Run: headless pygame with SDL's dummy video driver; simulated clock (each Clock.tick advances the game by its frame time, no real sleeping); random seed 0; keys injected as events and as key.get_pressed() state; no mouse input.
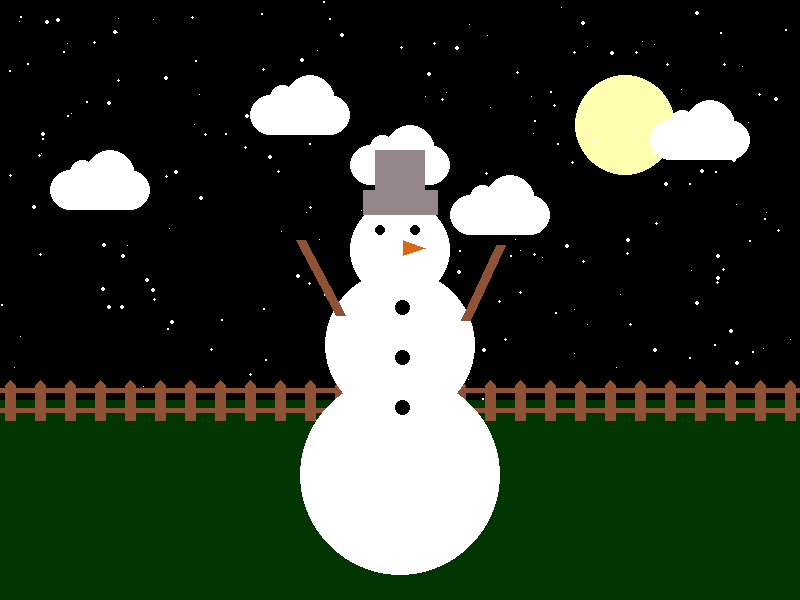
Frame 1 of 4 · flips 1–60 · no input
Frame 2 of 4 · flips 61–180 · tapped SPACE, RETURN · held RIGHT (→), D · screen unchanged from frame 1, image omitted
Frame 3 of 4 · flips 181–300 · held DOWN (↓), S · screen unchanged from frame 2, image omitted
Frame 4 of 4 · flips 301–420 · held LEFT (←), A, UP (↑), W · screen unchanged from frame 3, image omitted

The pygame program that drew these frames:

import pygame
import random

# Initialize game engine
pygame.init()

# Window
SIZE = (800, 600)
TITLE = "Winter Night"
screen = pygame.display.set_mode(SIZE)
pygame.display.set_caption(TITLE)

# Timer
clock = pygame.time.Clock()
refresh_rate = 30

# Colors
GREEN = (1, 53, 1)
WHITE = (255, 255, 255)
BLUE = (75, 200, 255)
YELLOW = (255, 255, 175)
BLACK = (0, 0, 0)
BROWN = (143, 82, 52)
ORANGE = (217, 103, 19)
GREY = (149, 134, 135)

def draw_cloud(x, y):
    pygame.draw.ellipse(screen, WHITE, [x, y + 20, 40 , 40])
    pygame.draw.ellipse(screen, WHITE, [x + 60, y + 20, 40 , 40])
    pygame.draw.ellipse(screen, WHITE, [x + 20, y + 10, 25, 25])
    pygame.draw.ellipse(screen, WHITE, [x + 35, y, 50, 50])
    pygame.draw.rect(screen, WHITE, [x + 20, y + 20, 60, 40])

''' Make stars'''
   
stars = []
for i in range(200):
    x = random.randrange(0, 800)
    y = random.randrange(0, 400)
    r = random.randrange(1, 5)
    s = [x, y, r, r]
    stars.append(s)

done = False

while not done:
    # Event processing
    for event in pygame.event.get():
        if event.type == pygame.QUIT:
            done = True     

    ''' sky '''
    screen.fill(BLACK)

    ''' moon '''
    pygame.draw.ellipse(screen, YELLOW, [575, 75, 100, 100])

    ''' clouds '''
    draw_cloud(50, 150)
    draw_cloud(250, 75)
    draw_cloud(350, 125)
    draw_cloud(450, 175)
    draw_cloud(650, 100)

    '''stars'''
    for s in stars:
        pygame.draw.ellipse(screen, WHITE, s)
        
    ''' grass '''
    pygame.draw.rect(screen, GREEN, [0, 400, 800, 200])
    
    ''' fence '''
    y = 380
    for x in range(5, 800, 30):
        pygame.draw.polygon(screen, BROWN, [[x+5, y], [x+10, y+5],
                                            [x+10, y+40], [x, y+40],
                                            [x, y+5]])
    pygame.draw.line(screen, BROWN, [0, 390], [800, 390], 5)
    pygame.draw.line(screen, BROWN, [0, 410], [800, 410], 5)


    '''snowman'''
    pygame.draw.ellipse(screen, WHITE, [300, 375, 200, 200])
    pygame.draw.ellipse(screen, WHITE, [325, 270, 150, 150])
    pygame.draw.ellipse(screen, WHITE, [350, 200, 100, 100])

    '''arms'''
    pygame.draw.line(screen, BROWN, [465, 320], [500, 245], 10)
    pygame.draw.line(screen, BROWN, [300, 240], [340, 315], 10)
    
    '''buttons'''
    pygame.draw.ellipse(screen, BLACK, [395, 300, 15, 15])
    pygame.draw.ellipse(screen, BLACK, [395, 350, 15, 15])
    pygame.draw.ellipse(screen, BLACK, [395, 400, 15, 15])

    '''eyes'''
    pygame.draw.ellipse(screen, BLACK, [375, 225, 10, 10])
    pygame.draw.ellipse(screen, BLACK, [410, 225, 10, 10])

    '''nose'''
    pygame.draw.polygon(screen, ORANGE, [[403, 240], [403, 255], [425, 248]])

    '''hat'''           
    pygame.draw.rect(screen, GREY, [375, 150, 50, 55])
    pygame.draw.rect(screen, GREY, [363, 190, 75, 25])
   
    # Update screen
    pygame.display.flip()
    clock.tick(refresh_rate)

# Close window on quit
pygame.quit()
